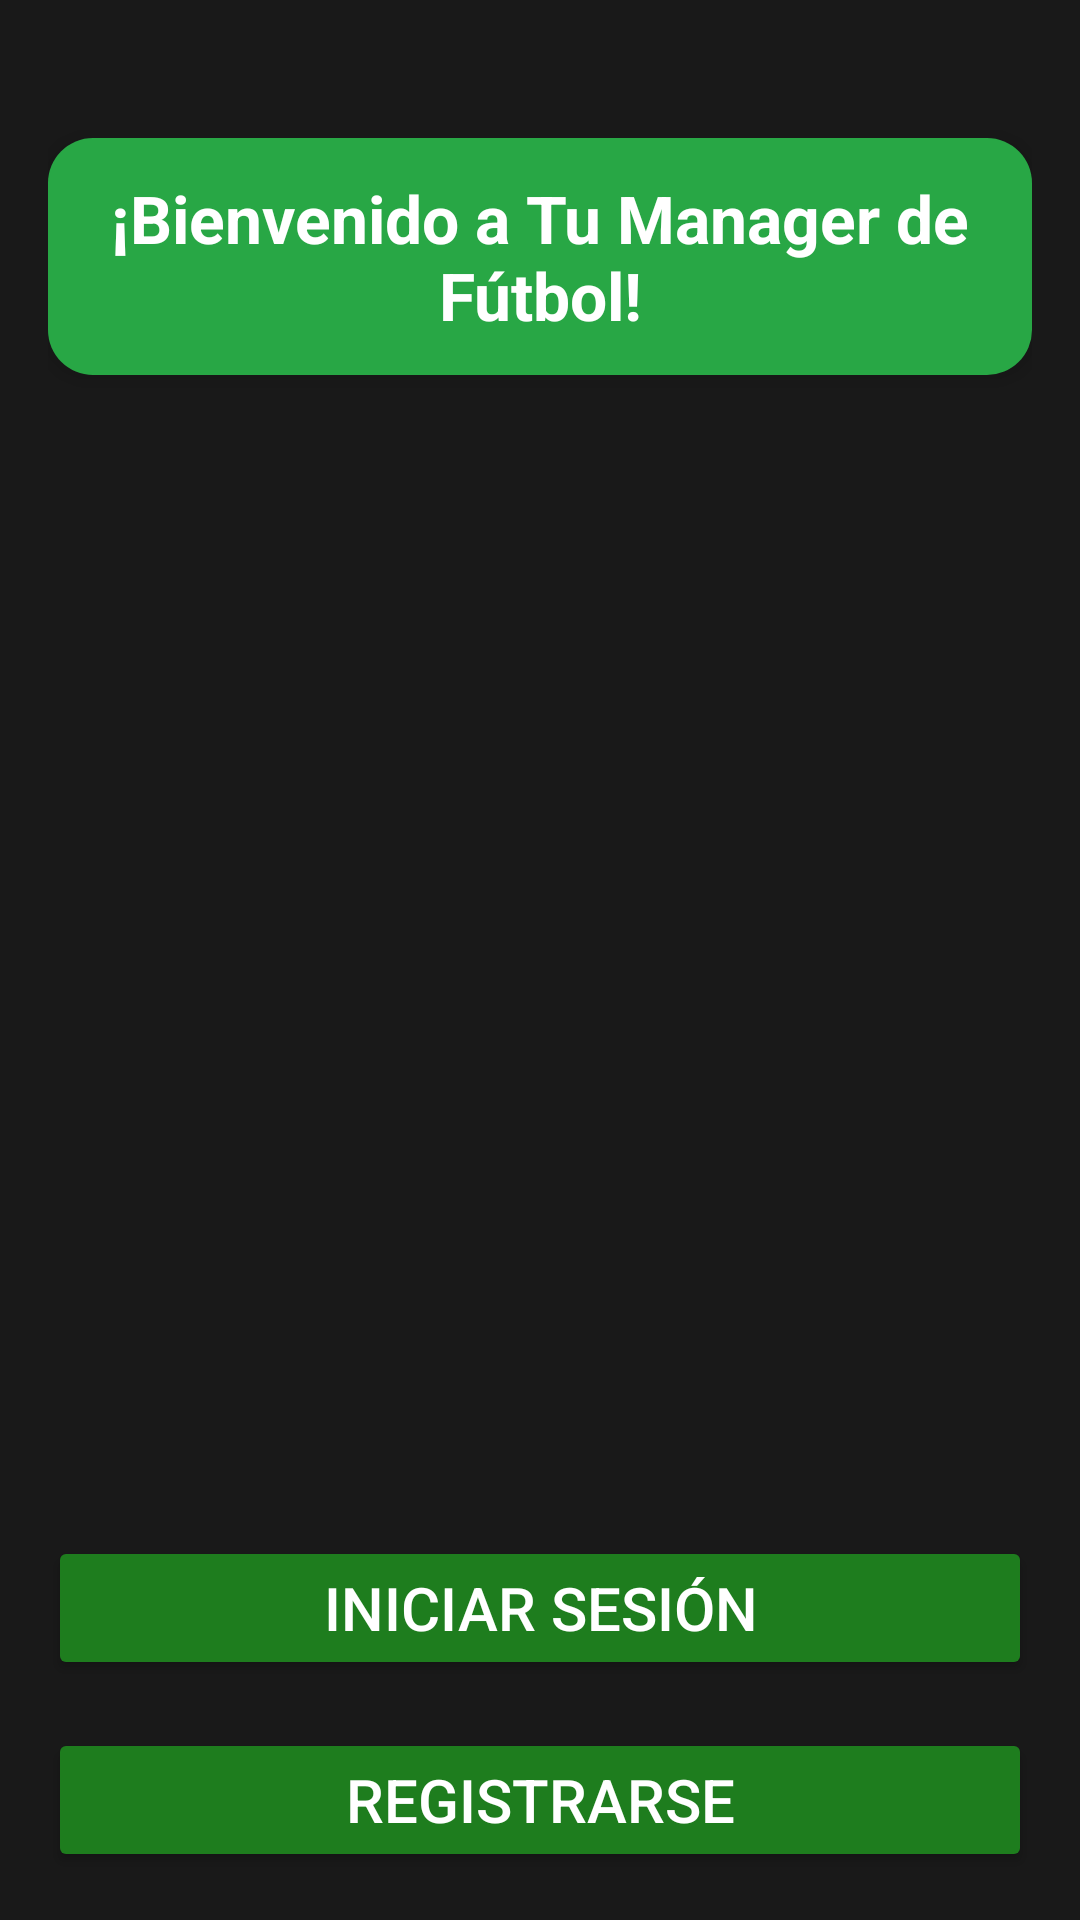

Here is an Android app screen rendered from its layout file. Give the layout XML and the strings, colors and styles it references.
<!-- AndroidManifest.xml: activity theme Theme.FutbolApp -->
<!-- res/layout/activity_main.xml -->
<?xml version="1.0" encoding="utf-8"?>
<LinearLayout xmlns:android="http://schemas.android.com/apk/res/android"
    android:layout_width="match_parent"
    android:layout_height="match_parent"
    android:background="@drawable/fondo_futbol"
    android:orientation="vertical"
    android:padding="16dp">

    <TextView
        android:id="@+id/textView"
        android:layout_width="match_parent"
        android:layout_height="wrap_content"
        android:background="@drawable/rounded_background"
        android:text="¡Bienvenido a Tu Manager de Fútbol!"
        android:textColor="#FFFFFF"
        android:textStyle="bold"
        android:textSize="22sp"
        android:gravity="center"
        android:padding="12dp"
        android:layout_marginTop="30dp"
        android:elevation="4dp"/>

   <View
        android:layout_width="match_parent"
        android:layout_height="10dp"
        android:layout_weight="1"/>


    <Button
        android:id="@+id/btnLogin"
        android:layout_width="match_parent"
        android:layout_height="wrap_content"
        android:layout_marginTop="16dp"
        android:backgroundTint="#1E7D1E"
        android:textColor="#FFFFFF"
        android:textSize="20sp"
        android:text="Iniciar Sesión" />


    <Button
        android:id="@+id/btnRegister"
        android:layout_width="match_parent"
        android:layout_height="wrap_content"
        android:layout_marginTop="16dp"
        android:backgroundTint="#1E7D1E"
        android:textColor="#FFFFFF"
        android:textSize="20sp"
        android:text="Registrarse" />

</LinearLayout>
<!-- resources referenced by this layout -->
<resources>
  <!-- drawable rounded_background (drawable) -->
  <?xml version="1.0" encoding="utf-8"?>
  <shape xmlns:android="http://schemas.android.com/apk/res/android" android:shape="rectangle">
      <solid android:color="#28A745"/> 
      <corners android:radius="15dp"/> 
      <padding android:left="10dp" android:top="5dp" android:right="10dp" android:bottom="5dp"/>
  </shape>
  <style name="Theme.FutbolApp" parent="Base.Theme.FutbolApp" />
  <style name="Base.Theme.FutbolApp" parent="Theme.AppCompat.Light.DarkActionBar">
          <item name="android:colorPrimary">#28A745</item>
  
          <item name="android:background">#191919</item>
      </style>
</resources>
